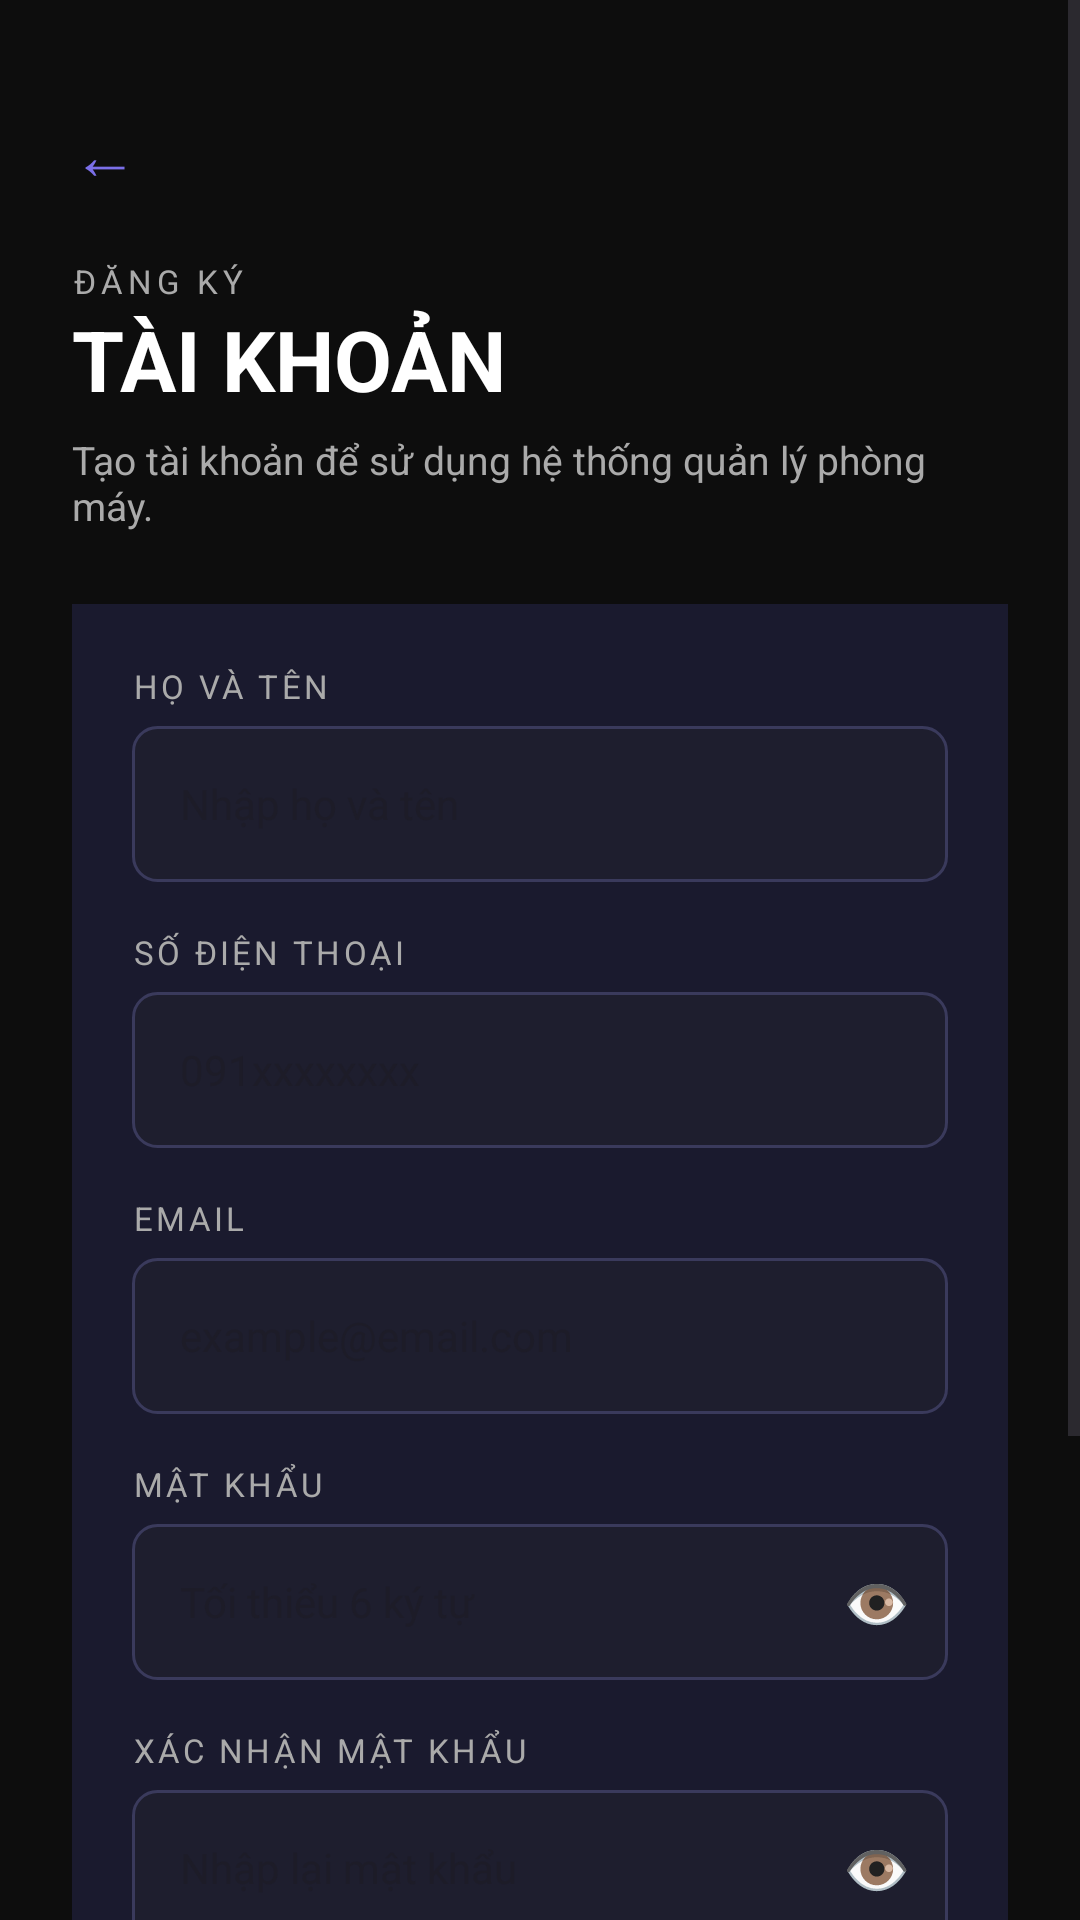

This screen was rendered from an Android layout file. Write that file and the resources it references.
<!-- AndroidManifest.xml: application theme Theme.Cyber_game -->
<!-- res/layout/activity_register.xml -->
<?xml version="1.0" encoding="utf-8"?>
<ScrollView xmlns:android="http://schemas.android.com/apk/res/android"
    android:layout_width="match_parent"
    android:layout_height="match_parent"
    android:background="#0D0D0D"
    android:fillViewport="true">

    <LinearLayout
        android:layout_width="match_parent"
        android:layout_height="wrap_content"
        android:orientation="vertical"
        android:padding="24dp">

        <TextView
            android:id="@+id/btnBack"
            android:layout_width="wrap_content"
            android:layout_height="wrap_content"
            android:text="←"
            android:textColor="#7B6FE8"
            android:textSize="22sp"
            android:paddingTop="12dp"
            android:paddingBottom="12dp"/>

        <LinearLayout
            android:layout_width="match_parent"
            android:layout_height="wrap_content"
            android:orientation="vertical"
            android:layout_marginTop="8dp"
            android:layout_marginBottom="24dp">

            <TextView
                android:text="ĐĂNG KÝ"
                android:textColor="#AAAAAA"
                android:textSize="11sp"
                android:letterSpacing="0.15"
                android:layout_width="wrap_content"
                android:layout_height="wrap_content"/>

            <TextView
                android:text="TÀI KHOẢN"
                android:textColor="#FFFFFF"
                android:textSize="28sp"
                android:textStyle="bold"
                android:layout_width="wrap_content"
                android:layout_height="wrap_content"/>

            <TextView
                android:text="Tạo tài khoản để sử dụng hệ thống quản lý phòng máy."
                android:textColor="#AAAAAA"
                android:textSize="13sp"
                android:layout_marginTop="6dp"
                android:layout_width="wrap_content"
                android:layout_height="wrap_content"/>
        </LinearLayout>

        <LinearLayout
            android:layout_width="match_parent"
            android:layout_height="wrap_content"
            android:orientation="vertical"
            android:background="#1A1A2E"
            android:padding="20dp">

            <TextView
                android:text="HỌ VÀ TÊN"
                android:textColor="#AAAAAA"
                android:textSize="11sp"
                android:letterSpacing="0.1"
                android:layout_width="wrap_content"
                android:layout_height="wrap_content"/>

            <EditText
                android:id="@+id/etFullName"
                android:layout_width="match_parent"
                android:layout_height="52dp"
                android:layout_marginTop="6dp"
                android:layout_marginBottom="16dp"
                android:background="@drawable/input_background"
                android:hint="Nhập họ và tên"
                android:textColor="#FFFFFF"
                android:textSize="14sp"
                android:paddingStart="16dp"
                android:paddingEnd="16dp"
                android:inputType="textPersonName"/>

            <TextView
                android:text="SỐ ĐIỆN THOẠI"
                android:textColor="#AAAAAA"
                android:textSize="11sp"
                android:letterSpacing="0.1"
                android:layout_width="wrap_content"
                android:layout_height="wrap_content"/>

            <EditText
                android:id="@+id/etPhone"
                android:layout_width="match_parent"
                android:layout_height="52dp"
                android:layout_marginTop="6dp"
                android:layout_marginBottom="16dp"
                android:background="@drawable/input_background"
                android:hint="091xxxxxxxx"
                android:textColor="#FFFFFF"
                android:textSize="14sp"
                android:paddingStart="16dp"
                android:paddingEnd="16dp"
                android:inputType="phone"/>

            <TextView
                android:text="EMAIL"
                android:textColor="#AAAAAA"
                android:textSize="11sp"
                android:letterSpacing="0.1"
                android:layout_width="wrap_content"
                android:layout_height="wrap_content"/>

            <EditText
                android:id="@+id/etEmail"
                android:layout_width="match_parent"
                android:layout_height="52dp"
                android:layout_marginTop="6dp"
                android:layout_marginBottom="16dp"
                android:background="@drawable/input_background"
                android:hint="example@email.com"
                android:textColor="#FFFFFF"
                android:textSize="14sp"
                android:paddingStart="16dp"
                android:paddingEnd="16dp"
                android:inputType="textEmailAddress"/>

            <TextView
                android:text="MẬT KHẨU"
                android:textColor="#AAAAAA"
                android:textSize="11sp"
                android:letterSpacing="0.1"
                android:layout_width="wrap_content"
                android:layout_height="wrap_content"/>

            <LinearLayout
                android:layout_width="match_parent"
                android:layout_height="52dp"
                android:layout_marginTop="6dp"
                android:layout_marginBottom="16dp"
                android:background="@drawable/input_background"
                android:orientation="horizontal">

                <EditText
                    android:id="@+id/etPassword"
                    android:layout_width="0dp"
                    android:layout_height="match_parent"
                    android:layout_weight="1"
                    android:background="@null"
                    android:hint="Tối thiểu 6 ký tự"
                    android:textColor="#FFFFFF"
                    android:textSize="14sp"
                    android:paddingStart="16dp"
                    android:inputType="textPassword"/>

                <TextView
                    android:id="@+id/tvTogglePassword"
                    android:layout_width="48dp"
                    android:layout_height="match_parent"
                    android:gravity="center"
                    android:text="👁"
                    android:textSize="18sp"/>

            </LinearLayout>
            <TextView
                android:text="XÁC NHẬN MẬT KHẨU"
                android:textColor="#AAAAAA"
                android:textSize="11sp"
                android:letterSpacing="0.1"
                android:layout_width="wrap_content"
                android:layout_height="wrap_content"/>

            <LinearLayout
                android:layout_width="match_parent"
                android:layout_height="52dp"
                android:layout_marginTop="6dp"
                android:layout_marginBottom="24dp"
                android:background="@drawable/input_background"
                android:orientation="horizontal">

                <EditText
                    android:id="@+id/etConfirmPass"
                    android:layout_width="0dp"
                    android:layout_height="match_parent"
                    android:layout_weight="1"
                    android:background="@null"
                    android:hint="Nhập lại mật khẩu"
                    android:textColor="#FFFFFF"
                    android:textSize="14sp"
                    android:paddingStart="16dp"
                    android:inputType="textPassword"/>

                <TextView
                    android:id="@+id/tvToggleConfirmPass"
                    android:layout_width="48dp"
                    android:layout_height="match_parent"
                    android:gravity="center"
                    android:text="👁"
                    android:textSize="18sp"/>

            </LinearLayout>
            <Button
                android:id="@+id/btnRegister"
                android:layout_width="match_parent"
                android:layout_height="52dp"
                android:text="ĐĂNG KÝ"
                android:textColor="#FFFFFF"
                android:textSize="14sp"
                android:textStyle="bold"
                android:backgroundTint="#7B6FE8"
                android:letterSpacing="0.1"/>

            
            <ProgressBar
                android:id="@+id/progressBar"
                android:layout_width="wrap_content"
                android:layout_height="wrap_content"
                android:layout_gravity="center"
                android:visibility="gone"
                android:layout_marginTop="8dp"/>

        </LinearLayout>

        <LinearLayout
            android:layout_width="match_parent"
            android:layout_height="wrap_content"
            android:orientation="horizontal"
            android:gravity="center"
            android:layout_marginTop="20dp">

            <TextView
                android:text="Đã có tài khoản? "
                android:textColor="#AAAAAA"
                android:textSize="13sp"
                android:layout_width="wrap_content"
                android:layout_height="wrap_content"/>

            <TextView
                android:id="@+id/tvLogin"
                android:text="Đăng nhập"
                android:textColor="#7B6FE8"
                android:textSize="13sp"
                android:layout_width="wrap_content"
                android:layout_height="wrap_content"/>

        </LinearLayout>

        <TextView
            android:text="PHIÊN BẢN 1.0.8"
            android:textColor="#444444"
            android:textSize="10sp"
            android:letterSpacing="0.1"
            android:gravity="center"
            android:layout_width="match_parent"
            android:layout_height="wrap_content"
            android:layout_marginTop="24dp"
            android:layout_marginBottom="12dp"/>

    </LinearLayout>
</ScrollView>
<!-- resources referenced by this layout -->
<resources>
  <!-- drawable input_background (drawable) -->
  <?xml version="1.0" encoding="utf-8"?>
  <shape xmlns:android="http://schemas.android.com/apk/res/android">
      <solid android:color="#1E1E2E"/>
      <stroke
          android:width="1dp"
          android:color="#3A3A5C"/>
      <corners android:radius="8dp"/>
  </shape>
  <style name="Theme.Cyber_game" parent="Base.Theme.Cyber_game" />
  <style name="Base.Theme.Cyber_game" parent="Theme.Material3.DayNight.NoActionBar">
          
          
      </style>
</resources>
